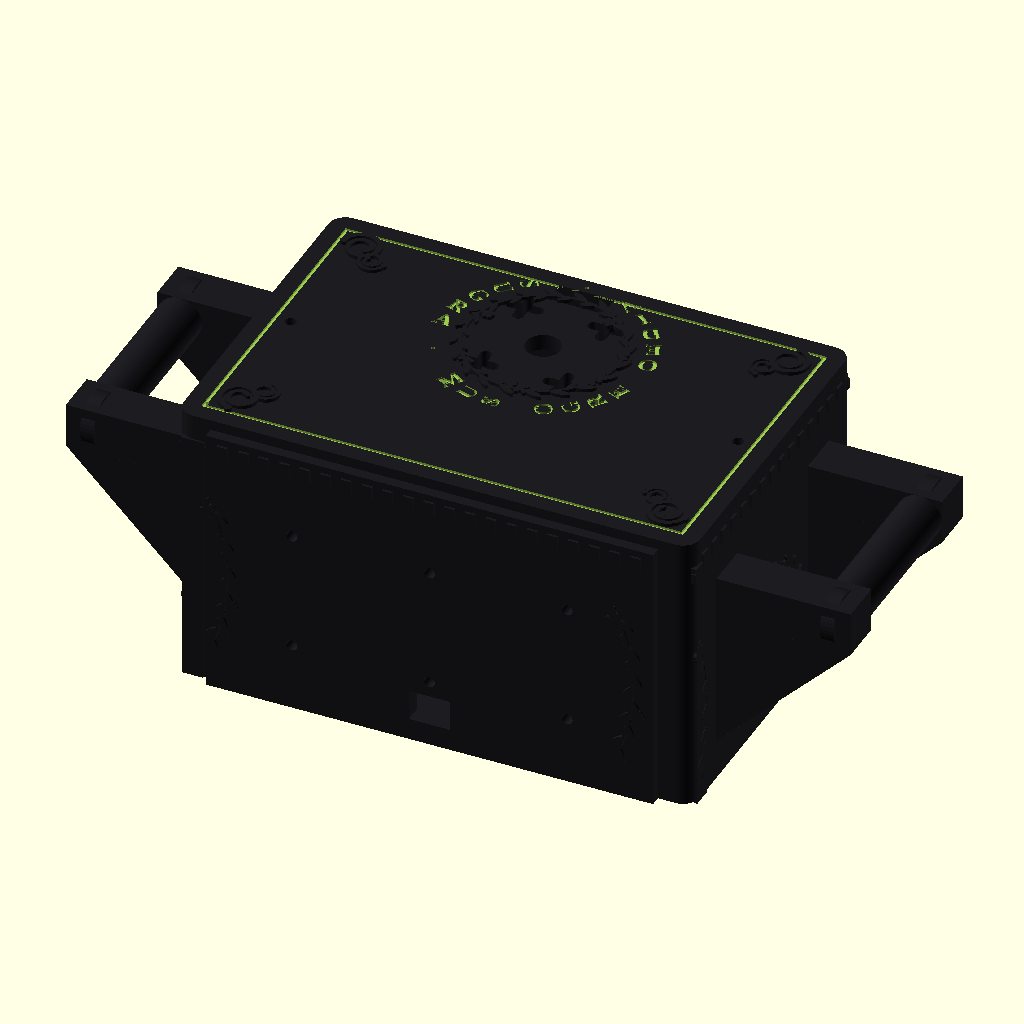
Cell 1: the model at its default parameters.
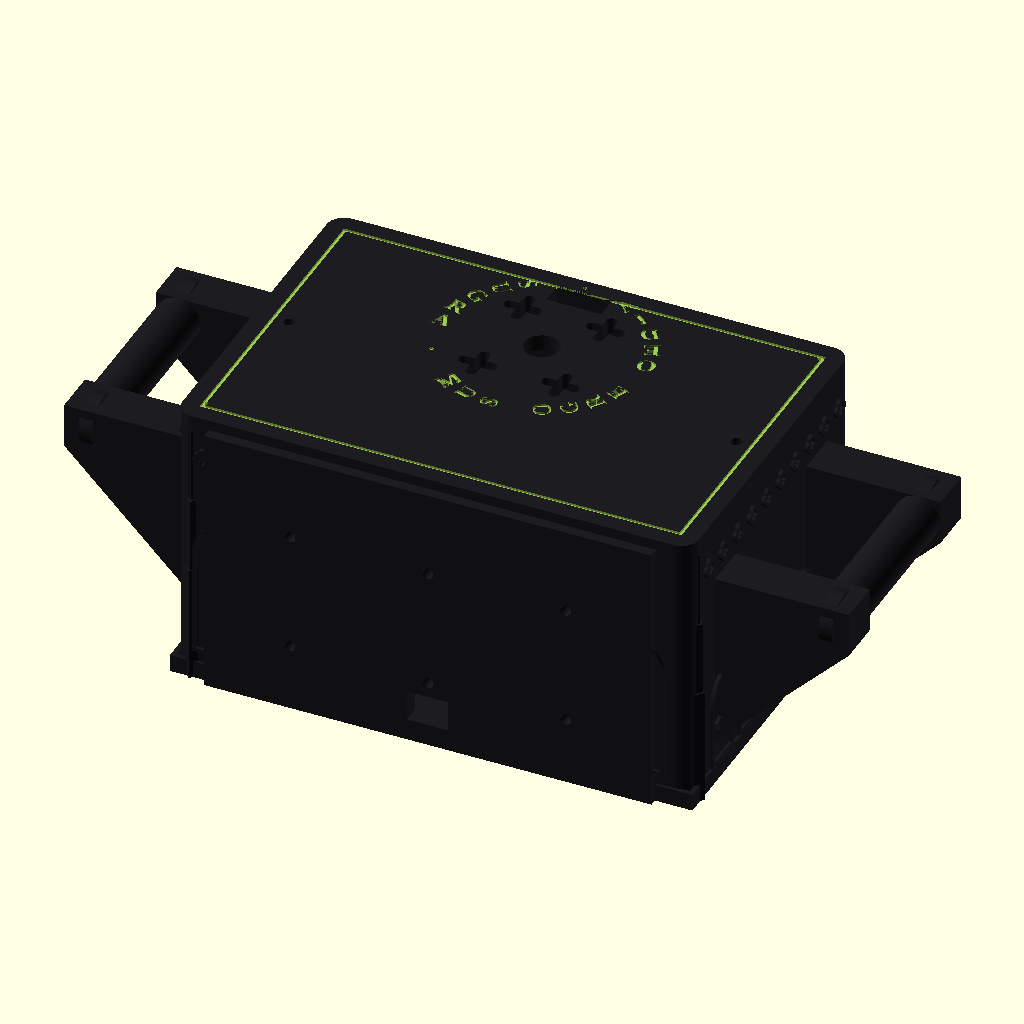
Cell 2 — STYLE set to 6, the other parameters unchanged.
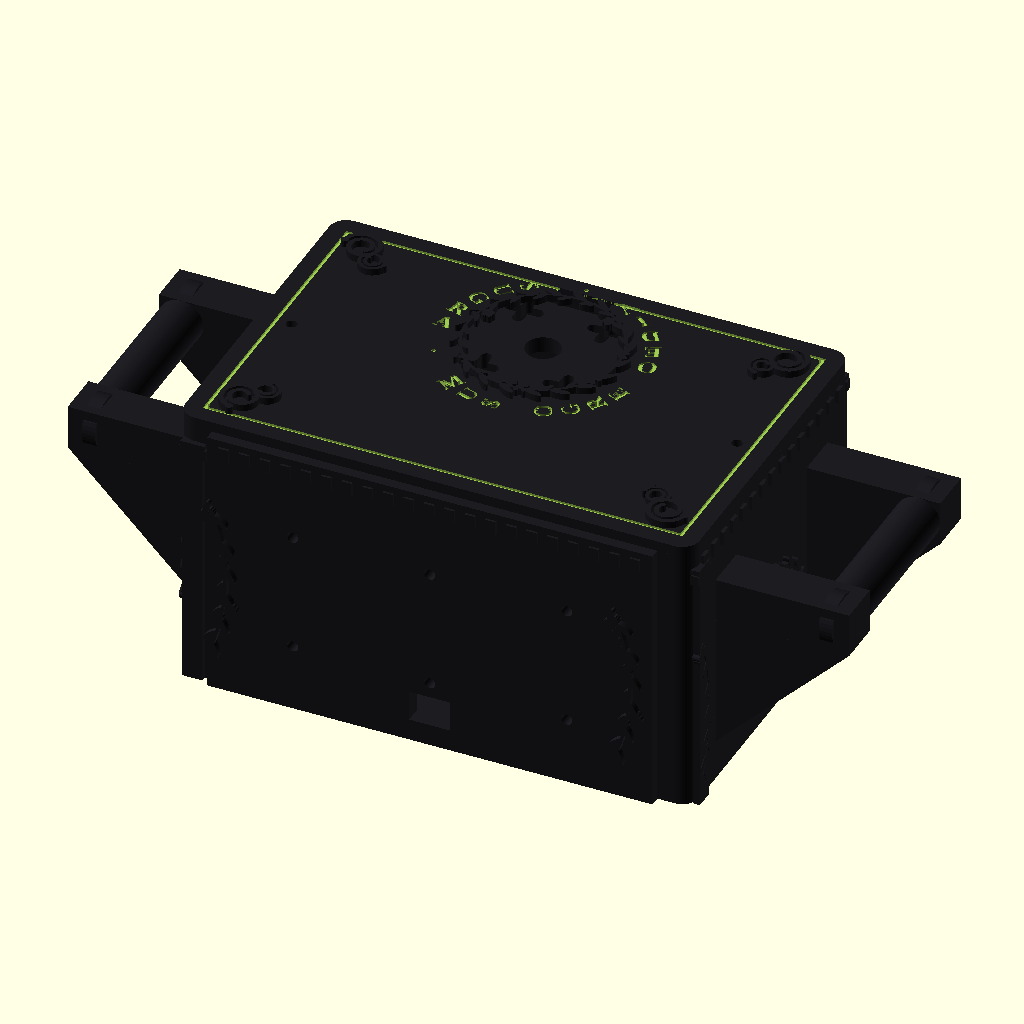
Cell 3: rel = 2 (everything else at default).
All cells are drawn from the same view direction (rotation 55°, 0°, 25°, orthographic, colour scheme Cornfield), but the view is re-fitted for each cell, so position and scale can differ between cells as well as the parameter.
Source of the model, hardware/deco.scad:
// DECORAÇÃO "ARGUS" — relevos e gravações aplicados sobre as peças base.
include <params.scad>
use <body.scad>
use <lid.scad>
PAINT = 0;            // 0 = como impresso (tudo preto); 1 = pintado (dourado nos relevos/gravações)
PART = 0;             // 0 = montado (render), 1 = só corpo (STL), 2 = só tampa (STL)
STYLE = 3;            // 0 = sóbrio, 1 = gótico, 2 = clássico (rosetas), 3 = louros (coroas com olhos, festões floridos, dentículos, pilastras)
NAME = "ARGUS";
MOTTO = "VIDEO ERGO SUM";
FONT = "Liberation Serif:style=Bold";
rel = 1.0;            // altura total dos relevos (0,3 embutidos na parede + 0,7 visíveis)
emb = 0.3;            // quanto cada relevo entra na parede (evita peças flutuando no STL)
eng = 0.6;            // profundidade das gravações
gold = [0.83,0.68,0.32]; blk = [0.11,0.11,0.13];
module C(isGold){ color(PAINT && isGold ? gold : blk) children(); }

// --- olho fechado: pálpebra em arco (︵) com 3 cílios curtos, em relevo baixo
module closed_eye(w=7, h=2.2) {
  linear_extrude(rel) difference(){
    intersection(){ translate([0,-h*2.2]) circle(r=h*3.2, $fn=64); translate([-w/2,-h]) square([w,h*2]); }
    translate([0,-h*2.2-0.8]) circle(r=h*3.2, $fn=64);
  }
  for (a=[-1,0,1]) translate([a*w*0.3, -h*0.35 - abs(a)*0.4, 0]) rotate([0,0,a*22]) linear_extrude(rel) square([0.5, h*0.7], center=true);
}
// padrão em uma parede vertical: desenhamos no plano XY e levantamos pra parede
module eyes_panel(width, height, spacing=14) {
  for (r=[0:floor(height/ (spacing*0.75))-1]) for (c=[0:floor(width/spacing)]) {
    x = -width/2 + c*spacing + (r%2 ? spacing/2 : 0); z = 8 + r*spacing*0.75;
    if (abs(x) < width/2 - 5 && z < height - 6) translate([x, 0, z]) rotate([90,0,0]) closed_eye();
  }
}
// moldura fina em relevo numa face (retângulo vazado), desenhada no plano XY
module frame2d(w,h,bw=1.6){ difference(){ square([w,h],center=true); square([w-2*bw,h-2*bw],center=true);} }


// ---------- vocabulário gótico ----------
module quatrefoil2d(r=2.6){ for(a=[0:90:270]) rotate(a) translate([r*0.62,0]) circle(r=r*0.62,$fn=32); square(r*0.9,center=true); }
module quatrefoil_band(len, pitch=9, r=2.6){ for (i=[0:floor(len/pitch)-1]) translate([-len/2 + pitch/2 + i*pitch, 0]) difference(){ quatrefoil2d(r); quatrefoil2d(r*0.55); } }
// arco ogival (lanceta) como moldura: largura w, altura h (até a ponta), espessura da moldura b
module lancet2d(w=14, h=26, b=1.1){
  R = w*0.75;  // raio dos arcos que formam a ogiva
  module solid(){ union(){ translate([-w/2, 0]) square([w, h - w*0.6]); intersection(){ translate([-w/2 + R, h - w*0.6]) circle(r=R,$fn=64); translate([ w/2 - R, h - w*0.6]) circle(r=R,$fn=64); translate([-w/2,0]) square([w,h+5]); } } }
  difference(){ solid(); offset(delta=-b) solid(); }
}
module arcade(width, z0=8, w=14, h=26, pitch=17){
  n = floor(width/pitch);
  x0 = -(n-1)*pitch/2;   // centraliza a arcada na parede
  for (i=[0:n-1]) translate([x0 + i*pitch, 0, z0]) rotate([90,0,0]) linear_extrude(rel) lancet2d(w,h);
  for (i=[0:n-1]) translate([x0 + i*pitch, 0, z0 + h*0.45]) rotate([90,0,0]) closed_eye(w*0.56, 1.9);
}
module pinnacle(h=9, b=5){ translate([0,0,0]) { cylinder(d1=b*1.4, d2=b, h=1.2, $fn=4); translate([0,0,1.2]) cylinder(d1=b, d2=0.8, h=h, $fn=4); } }
module buttress(hgt){ // perfil escalonado nas arestas verticais
  for (k=[0:2]) translate([-0.6 - k*0.5, -0.6 - k*0.5, 0]) cube([1.2 + k, 1.2 + k, hgt*(1 - k*0.28)]);
}
module plinth(l, w, hh=5, out=0.9){ difference(){ translate([0,0,hh/2]) cube([l+2*out, w+2*out, hh], center=true); translate([0,0,hh/2]) cube([l-1, w-1, hh+2], center=true); } }
module trefoil_crown(r=22, n=14){ for (i=[0:n-1]) rotate([0,0,i*360/n]) translate([r,0,0]) difference(){ circle(r=2.4,$fn=24); circle(r=1.4,$fn=24); } }


// ---------- vocabulário clássico / barroco ----------
module rosette2d(r=5, n=8){ for(a=[0:360/n:359]) rotate(a) translate([r*0.55,0]) scale([1,0.42]) circle(r=r*0.5,$fn=24); circle(r=r*0.28,$fn=24); difference(){ circle(r=r*0.22,$fn=24); circle(r=r*0.12,$fn=16);} }
module rosette_grid(width, height, pitch=14, r=4.6){ nx=floor(width/pitch); nz=floor(height/pitch); for(i=[0:nx-1], j=[0:nz-1]) translate([-(nx-1)*pitch/2 + i*pitch, 0, 8 + j*pitch + pitch/2]) rotate([90,0,0]) linear_extrude(rel) rosette2d(r); }
module dentils(len, pitch=6, w=3, h=4){ for (i=[0:floor(len/pitch)-1]) translate([-len/2 + pitch/2 + i*pitch - w/2, 0, 0]) cube([w, 1.0, h]); }
module egg_dart(len, pitch=7){ for (i=[0:floor(len/pitch)-1]) translate([-len/2 + pitch/2 + i*pitch, 0, 0]) { rotate([90,0,0]) linear_extrude(rel) difference(){ scale([1,1.35]) circle(r=2.1,$fn=24); scale([1,1.35]) circle(r=1.3,$fn=24);} translate([pitch/2,0,-2.6]) rotate([90,0,0]) linear_extrude(rel) square([0.9,5.2],center=true); } }
module leaf2d(l=7, w=2.6){ scale([l/2, w/2]) circle(r=1,$fn=24); }
module laurel(r=23, n=16){ for (i=[0:n-1]) rotate([0,0,i*360/n]) translate([r+0.8,0,0]) rotate([0,0,62]) linear_extrude(rel) leaf2d(6.8,2.0); for (i=[0:n-1]) rotate([0,0,i*360/n+360/n/2]) translate([r-1.6,0,0]) rotate([0,0,118]) linear_extrude(rel) leaf2d(5.6,1.7); linear_extrude(rel) difference(){ circle(r=r-0.2,$fn=96); circle(r=r-1.0,$fn=96);} }
module scroll2d(turns=1.6, a=2.2, b=1.1){ // voluta (espiral de Arquimedes) como faixa
  pts=[for (t=[0:6:turns*360]) let(rr=a+b*t/360*2) [rr*cos(t), rr*sin(t)]];
  for (i=[0:len(pts)-2]) hull(){ translate(pts[i]) circle(r=0.7,$fn=10); translate(pts[i+1]) circle(r=0.7,$fn=10); }
  translate(pts[len(pts)-1]) circle(r=1.1,$fn=12);
}
module acanthus_corner(){ linear_extrude(rel) { scroll2d(); rotate(180) translate([-7,0]) scale(0.7) scroll2d(); } }
module pilaster(hgt){ translate([-3,-rel,0]) cube([6, rel, hgt-9]); translate([-4,-rel,hgt-9]) cube([8, rel+0.3, 3]); translate([-3.5,-rel,hgt-6]) cube([7, rel+0.6, 1.5]); }
module medallion(){ rotate([90,0,0]) linear_extrude(rel) { difference(){ scale([1,1.4]) circle(r=6,$fn=48); scale([1,1.4]) circle(r=5,$fn=48);} rosette2d(4,8); } }


// ---------- louros floridos ----------
module berry_pair(){ for (s=[-1,1]) translate([0,s*1.1]) circle(r=0.75,$fn=12); }
module flower5(r=1.7){ for(a=[0:72:359]) rotate(a) translate([r*0.55,0]) circle(r=r*0.5,$fn=12); circle(r=r*0.35,$fn=12); }
// guirlanda ao longo de um arco de circunferência (centro na origem), de ângulo a0 a a1, raio r; folhas tangentes ao arco
module garland_arc(r, a0, a1, n=14, leaf_l=6.2, leaf_w=2.0){
  for (i=[0:n-1]) { a = a0 + (a1-a0)*i/(n-1); side = (i%2==0)?1:-1;
    rotate([0,0,a]) translate([r + side*1.3, 0]) rotate([0,0,90 + side*35]) leaf2d(leaf_l, leaf_w);
    if (i%4==2) rotate([0,0,a + (a1-a0)/(n-1)/2]) translate([r,0]) berry_pair();
    if (i%7==3) rotate([0,0,a + (a1-a0)/(n-1)/2]) translate([r - 2.2*side,0]) flower5(1.9);
  }
  // haste
  difference(){ circle(r=r+0.45,$fn=96); circle(r=r-0.45,$fn=96); rotate([0,0,a1]) translate([-200,0]) square([400,400]); rotate([0,0,a0]) translate([-200,-400]) square([400,400]); }
}
module wreath2d(r=16, n=18){ for (i=[0:n-1]) { a=i*360/n; rotate([0,0,a]) translate([r+0.7,0]) rotate([0,0,62]) leaf2d(5.6,1.8); rotate([0,0,a+360/n/2]) translate([r-1.3,0]) rotate([0,0,118]) leaf2d(4.6,1.5); if (i%3==0) rotate([0,0,a+360/n/2]) translate([r+0.2,0]) berry_pair(); if (i%6==3) rotate([0,0,a]) translate([r-2.6,0]) flower5(1.8); } difference(){ circle(r=r-0.1,$fn=96); circle(r=r-0.9,$fn=96); } }
// coroa com olho fechado no centro, numa parede vertical (plano XZ): x, z = centro
module wreath_eye(x, z, r=17){ translate([x,0,z]) rotate([90,0,0]) { linear_extrude(rel) wreath2d(r, 18); translate([0,-r*0.05,0]) closed_eye(r*0.95, r*0.32); } }
// festão: arco de guirlanda pendurado entre dois pontos (x1,x2) na altura ztop, com flecha sag
module festoon(x1, x2, ztop, sag){ c=(x1+x2)/2; half=(x2-x1)/2; R=(half*half+sag*sag)/(2*sag); zc=ztop - sag + R; ang=asin(half/R);
  translate([c,0,zc]) rotate([90,0,0]) linear_extrude(rel) garland_arc(R, 270-ang, 270+ang, max(8,floor(2*ang*R/360*6.283/5.5)));
}

module body_deco() {
  C(0) body_base();
  if (STYLE==0) {
    for (s=[-1,1]) translate([s*(L/2+rel/2), 0, 0]) rotate([0,0,s>0?90:-90]) {
      C(1) eyes_panel(88, 52, 15);
      C(1) translate([0, -rel/2, 40]) rotate([90,0,0]) linear_extrude(rel) frame2d(92, 72);
    }
    C(1) translate([0, W/2+rel/2, 40]) rotate([90,0,0]) linear_extrude(rel) frame2d(140, 72);
    for (s=[-1,1]) C(1) translate([s*62, -W/2-3-rel/2, 40]) rotate([90,0,0]) linear_extrude(rel) frame2d(14, 72);
    for (sx=[-1,1], sy=[-1,1]) C(1) translate([sx*(L/2-rc), sy*(W/2-rc), 0]) rotate([0,0,atan2(sy,sx)]) translate([rc-0.2,0,0]) cylinder(d=1.2, h=H, $fn=12);
  } else if (STYLE==2) {
    // laterais: grade de rosetas sob as alças + moldura; cornija com dentículos; óvulos na base
    for (s=[-1,1]) translate([s*(L/2+rel/2), 0, 0]) rotate([0,0,s>0?90:-90]) {
      C(1) translate([0,-rel/2,0]) rosette_grid(84, 44, 14, 4.6);
      C(1) translate([0, -rel/2, 30]) rotate([90,0,0]) linear_extrude(rel) frame2d(92, 52, 1.4);
      C(1) translate([0, -1.0, H-6]) dentils(92, 6, 3, 4);
      C(1) translate([0, -rel/2, 6]) egg_dart(90, 7);
    }
    // traseira: rosetas + moldura + dentículos + óvulos
    C(1) translate([0, W/2+rel/2, 0]) rotate([0,0,180]) translate([0,-rel/2,0]) rosette_grid(130, 60, 14, 4.6);
    C(1) translate([0, W/2+rel/2-rel/2, 40]) rotate([90,0,0]) linear_extrude(rel) frame2d(140, 72, 1.4);
    C(1) translate([0, W/2+1.0, H-6]) rotate([0,0,180]) dentils(140, 6, 3, 4);
    C(1) translate([0, W/2+rel/2, 6]) rotate([0,0,180]) translate([0,-rel/2,0]) egg_dart(138, 7);
    // frente: dentículos no alto e medalhões ovais nas margens
    C(1) translate([0, -W/2-3-1.0, H-6]) dentils(140, 6, 3, 4);
    for (s=[-1,1]) C(1) translate([s*62, -W/2-3-rel/2, 40]) rotate([0,0,180]) medallion();
    // pilastras nas arestas
    for (sx=[-1,1], sy=[-1,1]) C(1) translate([sx*(L/2-rc), sy*(W/2-rc), 0]) rotate([0,0,atan2(sy,sx)+45]) translate([rc-0.5,0,0]) rotate([0,0,90]) pilaster(H);
  } else if (STYLE==3) {
    // laterais: coroa de louro com olho sob a alça + festões dos cantos; cornija de dentículos
    for (s=[-1,1]) translate([s*(L/2+rel/2), 0, 0]) rotate([0,0,s>0?90:-90]) {
      C(1) translate([0,rel/2+emb,0]) wreath_eye(0, 27, 17);
      // ramos verticais nas bordas (fora da sombra dos reforços das alças)
      for (s2=[-1,1]) C(1) translate([s2*42, rel/2+emb, 29]) rotate([90,0,0]) linear_extrude(rel) translate([-60,0]) garland_arc(60, -20, 20, 12, 5.0, 1.7);
      C(1) translate([0, -0.5+emb, H-6]) dentils(92, 6, 3, 4);
    }
    // traseira: três coroas com olhos + festões entre elas + dentículos
    C(1) translate([0, W/2+rel/2, 0]) rotate([0,0,180]) translate([0,rel/2+emb,0]) { wreath_eye(-44, 30, 16); wreath_eye(0, 30, 16); wreath_eye(44, 30, 16); festoon(-66, -22, 62, 10); festoon(-22, 22, 62, 10); festoon(22, 66, 62, 10); }
    C(1) translate([0, W/2+1.0-emb, H-6]) rotate([0,0,180]) dentils(140, 6, 3, 4);
    // frente (só sobre o pad de 3 mm, |x|<65): dentículos e ramos verticais nas margens
    C(1) translate([0, -W/2-3-1.0+emb, H-6]) dentils(126, 6, 3, 4);
    for (s=[-1,1]) C(1) translate([s*59, -W/2-3+emb, 36]) rotate([90,0,0]) linear_extrude(rel) translate([-60,0]) garland_arc(60, -22, 22, 12, 5.2, 1.8);
    // pilastras nas arestas
    for (sx=[-1,1], sy=[-1,1]) C(1) translate([sx*(L/2-rc), sy*(W/2-rc), 0]) rotate([0,0,atan2(sy,sx)+45]) translate([rc-0.5,0,0]) rotate([0,0,90]) pilaster(H);
  } else {
    // laterais: arcada de lancetas com um olho fechado em cada nicho (abaixo das alças)
    for (s=[-1,1]) translate([s*(L/2+rel/2), 0, 0]) rotate([0,0,s>0?90:-90]) {
      C(1) translate([0,-rel/2,0]) arcade(90, 7, 13, 26, 17);
      C(1) translate([0, -rel/2, H-8]) rotate([90,0,0]) linear_extrude(rel) quatrefoil_band(92, 9, 2.4); // friso de quadrifólios no alto
    }
    // traseira: arcada + friso
    C(1) translate([0, W/2+rel/2, 0]) rotate([0,0,180]) translate([0,-rel/2,0]) arcade(132, 7, 13, 26, 17);
    C(1) translate([0, W/2+rel/2-rel/2, H-8]) rotate([90,0,0]) linear_extrude(rel) quatrefoil_band(140, 9, 2.4);
    // frente: friso no alto (visível acima do berço) e duas lancetas nas margens
    C(1) translate([0, -W/2-3-rel/2+rel/2, H-8]) rotate([-90,0,0]) linear_extrude(rel) quatrefoil_band(140, 9, 2.4);
    for (s=[-1,1]) C(1) translate([s*62, -W/2-3-rel/2, 10]) rotate([0,0,180]) translate([0,-rel/2,0]) rotate([90,0,0]) linear_extrude(rel) lancet2d(13, 40);
    // contrafortes nas 4 arestas
    for (sx=[-1,1], sy=[-1,1]) C(1) translate([sx*(L/2-rc), sy*(W/2-rc), 0]) rotate([0,0,atan2(sy,sx)+45]) translate([rc-0.4,0,0]) rotate([0,0,-45]) buttress(H-2);
    // soco (base moldurada)
    C(1) translate([0,0,0]) plinth(L, W, 5, 0.9);
  }
  // volutas nas pontas das alças (anéis pequenos)
  if (STYLE!=1) for (s=[-1,1], y=[-35+6.5, 35-6.5]) C(1) translate([s*(L/2+26+6.5), y, H-16-6.5]) rotate([0,90,0]) difference(){ cylinder(d=15,h=4,center=true,$fn=40); cylinder(d=9,h=6,center=true,$fn=40); }
}
module lid_deco() {
  difference() {
    C(0) lid_base();
    // anel de texto em volta do centro do pan-tilt (y=18), raio 29: ARGUS · VIDEO ERGO SUM ·
    translate([0,18,lid_t-eng]) ring_text(str(NAME, " · ", MOTTO, " · "), 29, 5.2);
    // moldura gravada a 5 mm da borda
    translate([0,0,lid_t-eng]) linear_extrude(eng+1) frame2d(L-10, W-10, 1.0);
  }
  // versão pintada: desenha o ouro dentro das gravações
  if (STYLE==3) {
    C(1) translate([0,18,lid_t]) linear_extrude(rel) wreath2d(22.5, 20);
    for (sx=[-1,1], sy=[-1,1]) C(1) translate([sx*(L/2-13), sy*(W/2-12), lid_t]) rotate([0,0,atan2(sy,sx)+180]) acanthus_corner();
  }
  if (STYLE==2) {
    C(1) translate([0,18,lid_t]) laurel(22.5, 22);
    for (sx=[-1,1], sy=[-1,1]) C(1) translate([sx*(L/2-13), sy*(W/2-12), lid_t]) rotate([0,0,atan2(sy,sx)+180]) acanthus_corner();
  }
  if (STYLE==1) {
    C(1) translate([0,18,lid_t]) linear_extrude(rel) trefoil_crown(22.5, 14);
    for (sx=[-1,1], sy=[-1,1]) C(1) translate([sx*(L/2-9), sy*(W/2-9), lid_t]) pinnacle(9, 5);
  }
  if (PAINT) {
    color(gold) translate([0,18,lid_t-eng+0.01]) ring_text_h(str(NAME, " · ", MOTTO, " · "), 29, 5.2, eng+0.02);
    color(gold) translate([0,0,lid_t-eng+0.01]) linear_extrude(eng+0.02) frame2d(L-10, W-10, 1.0);
  }
}
module ring_text(txt, r, size) { ring_text_h(txt, r, size, eng+1); }
module ring_text_h(txt, r, size, h) {
  n = len(txt);
  for (i=[0:n-1]) rotate([0,0, 90 - i*(360/n)]) translate([0, r, 0]) rotate([0,0,-90]) linear_extrude(h) text(txt[i], size=size, font=FONT, halign="center", valign="center");
}
module all() { body_deco(); translate([0,0,H]) lid_deco(); }
if (PART==0) all(); else if (PART==1) body_deco(); else lid_deco();
Customizer parameters (derived from the source; name, type, default, range or options):
PAINT: number, default 0
PART: number, default 0
STYLE: number, default 3
NAME: string, default "ARGUS"
MOTTO: string, default "VIDEO ERGO SUM"
FONT: string, default "Liberation Serif:style=Bold"
rel: number, default 1
emb: number, default 0.3
eng: number, default 0.6
